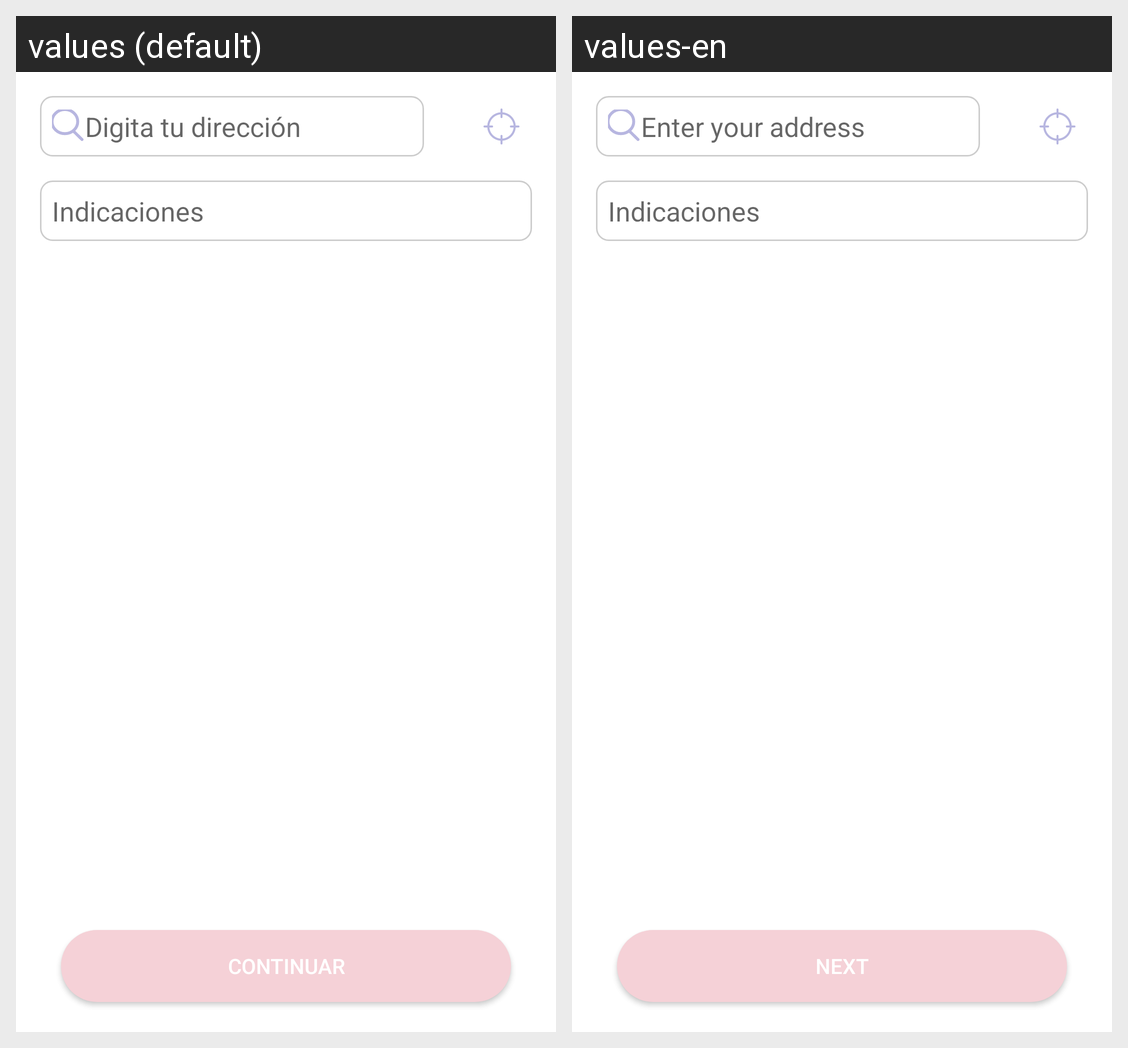

Locale-by-locale string values for the Android screen shown in this grid:
Android screen res/layout/fragment_location.xml rendered under 2 locales, left to right: values (default), values-en. Device: Nexus 5 (rendered at 1080×1920; each locale shown at half size, 540×960, under a caption strip naming it); theme AppTheme.
Strings drawn on this screen, with the default value and each locale's value (text and hints the layout hard-codes, and strings that could not be matched under every locale, appear in the picture but are not listed):

address
  values: Digita tu dirección
  values-en: Enter your address

next_label
  values: Continuar
  values-en: Next
